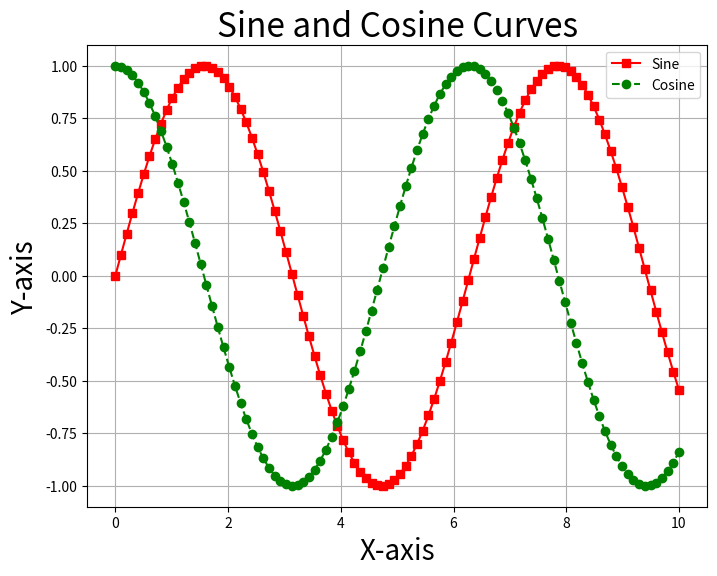

Write Python code to recreate this figure.
import matplotlib.pyplot as plt 
import numpy as np

#fig = plt.figure() # empty figure 

#plt.show() # you have to show your plot

# x1 = 1 
# y1 = 1
# x2 = 5
# y2 = 5
# x3 = 3
# y3 = -2

# x_values = np.array([x1 , x2, x3])
# y_values = np.array([y1 , y2, y3])

# plt.plot(x_values , y_values, marker = "$❤️$")
# plt.show()

# add title , lables and legend
x = np.linspace(0, 10 , 100) # creates 100 values , evenly spread from 0 to 10
y1 = np.sin(x)  
y2 = np.cos(x)

plt.figure(figsize=(8,6)) # inches . 1 inch about spread from 0 to 10 

plt.plot(x, y1, label = 'Sine' , color='red', linestyle = '-', marker = 's')
plt.plot(x, y2, label = 'Cosine' , color='green', linestyle = '--', marker = 'o')

#add a legend
plt.legend(loc = 'upper right')

# add a title and labels for the x and y axis 
plt.title('Sine and Cosine Curves', fontsize = 24)
plt.xlabel('X-axis', fontsize = 20)
plt.ylabel('Y-axis', fontsize = 20)


# Add add grid(show grid)
plt.grid(True)

plt.show()